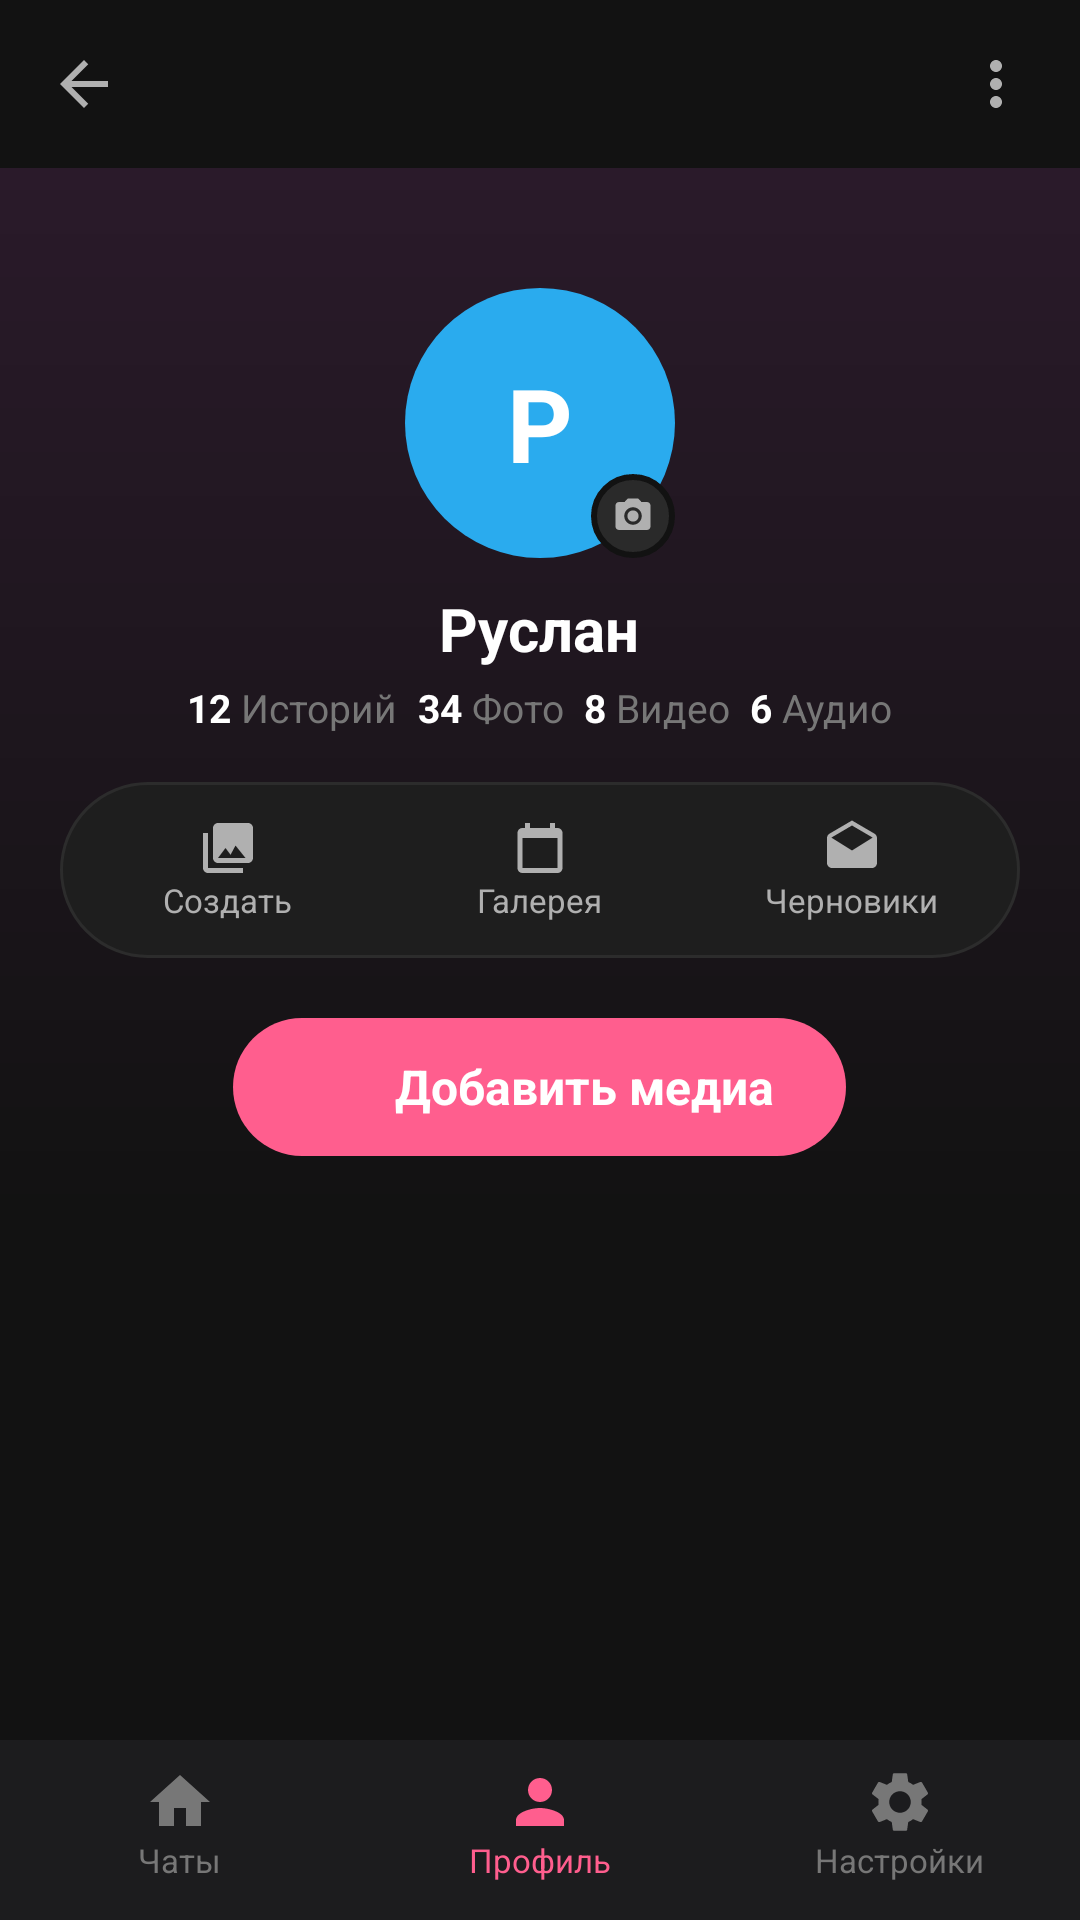

Layout XML and referenced resources for this Android screen:
<!-- AndroidManifest.xml: application theme T -->
<!-- res/layout/activity_profile_new.xml -->
<?xml version="1.0" encoding="utf-8"?>
<RelativeLayout xmlns:android="http://schemas.android.com/apk/res/android"
    android:layout_width="match_parent"
    android:layout_height="match_parent"
    android:background="#121212">

    
    <LinearLayout
        android:id="@+id/profileTopHeader"
        android:layout_width="match_parent"
        android:layout_height="wrap_content"
        android:orientation="horizontal"
        android:padding="@dimen/spacing_lg"
        android:gravity="center_vertical">
        <ImageView
            android:id="@+id/profileBackBtn"
            android:layout_width="@dimen/icon_md" android:layout_height="@dimen/icon_md"
            android:src="@drawable/ic_arrow_back"
            android:tint="#b0b0b0"/>
        <View android:layout_width="0dp" android:layout_height="1dp" android:layout_weight="1"/>
        <ImageView
            android:layout_width="@dimen/icon_md" android:layout_height="@dimen/icon_md"
            android:src="@drawable/ic_more_vert"
            android:tint="#b0b0b0"/>
    </LinearLayout>

    
    <ScrollView
        android:layout_width="match_parent"
        android:layout_height="match_parent"
        android:layout_below="@id/profileTopHeader"
        android:layout_above="@id/profileBottomNav">

        <LinearLayout
            android:layout_width="match_parent"
            android:layout_height="wrap_content"
            android:orientation="vertical"
            android:gravity="center_horizontal"
            android:paddingTop="40dp" android:paddingStart="@dimen/spacing_xl" android:paddingEnd="@dimen/spacing_xl" android:paddingBottom="@dimen/spacing_xl"
            android:background="@drawable/bg_profile_header">

            
            <RelativeLayout
                android:layout_width="@dimen/avatar_size" android:layout_height="@dimen/avatar_size"
                android:layout_marginBottom="10dp">
                <TextView
                    android:id="@+id/profileAvatar"
                    android:layout_width="@dimen/avatar_size" android:layout_height="@dimen/avatar_size"
                    android:background="@drawable/bg_avatar_circle"
                    android:gravity="center"
                    android:text="Р"
                    android:textColor="#fff" android:textSize="34sp"
                    android:textStyle="bold"/>
                <LinearLayout
                    android:layout_width="@dimen/avatar_badge" android:layout_height="@dimen/avatar_badge"
                    android:layout_alignBottom="@id/profileAvatar"
                    android:layout_alignEnd="@id/profileAvatar"
                    android:background="@drawable/bg_avatar_circle_small"
                    android:gravity="center">
                    <ImageView
                        android:layout_width="14dp" android:layout_height="14dp"
                        android:src="@drawable/ic_camera"
                        android:tint="#b0b0b0"/>
                </LinearLayout>
            </RelativeLayout>

            
            <TextView
                android:id="@+id/profileName"
                android:layout_width="wrap_content"
                android:layout_height="wrap_content"
                android:text="Руслан"
                android:textColor="#fff" android:textSize="20sp"
                android:textStyle="bold"/>

            
            <LinearLayout
                android:layout_width="wrap_content"
                android:layout_height="wrap_content"
                android:orientation="horizontal"
                android:gravity="center"
                android:layout_marginTop="4dp">
                <TextView android:layout_width="wrap_content" android:layout_height="wrap_content"
                    android:text="12" android:textColor="#fff" android:textStyle="bold" android:textSize="13sp"/>
                <TextView android:layout_width="wrap_content" android:layout_height="wrap_content"
                    android:text=" Историй  " android:textColor="#777" android:textSize="13sp"/>
                <TextView android:layout_width="wrap_content" android:layout_height="wrap_content"
                    android:text="34" android:textColor="#fff" android:textStyle="bold" android:textSize="13sp"/>
                <TextView android:layout_width="wrap_content" android:layout_height="wrap_content"
                    android:text=" Фото  " android:textColor="#777" android:textSize="13sp"/>
                <TextView android:layout_width="wrap_content" android:layout_height="wrap_content"
                    android:text="8" android:textColor="#fff" android:textStyle="bold" android:textSize="13sp"/>
                <TextView android:layout_width="wrap_content" android:layout_height="wrap_content"
                    android:text=" Видео  " android:textColor="#777" android:textSize="13sp"/>
                <TextView android:layout_width="wrap_content" android:layout_height="wrap_content"
                    android:text="6" android:textColor="#fff" android:textStyle="bold" android:textSize="13sp"/>
                <TextView android:layout_width="wrap_content" android:layout_height="wrap_content"
                    android:text=" Аудио" android:textColor="#777" android:textSize="13sp"/>
            </LinearLayout>

            
            <LinearLayout
                android:layout_width="match_parent"
                android:layout_height="wrap_content"
                android:layout_marginTop="@dimen/spacing_lg"
                android:background="@drawable/bg_action_pill"
                android:orientation="horizontal"
                android:padding="4dp">
                <LinearLayout android:id="@+id/actionCreate" android:layout_width="0dp" android:layout_height="wrap_content" android:layout_weight="1" android:orientation="vertical" android:gravity="center" android:paddingTop="8dp" android:paddingBottom="8dp" android:background="@android:color/transparent">
                    <ImageView android:layout_width="@dimen/spacing_xl" android:layout_height="@dimen/spacing_xl" android:tint="#b0b0b0" android:src="@drawable/ic_gallery"/>
                    <TextView android:layout_width="wrap_content" android:layout_height="wrap_content" android:textSize="11sp" android:textColor="#b0b0b0" android:text="Создать"/>
                </LinearLayout>
                <LinearLayout android:id="@+id/actionGallery" android:layout_width="0dp" android:layout_height="wrap_content" android:layout_weight="1" android:orientation="vertical" android:gravity="center" android:paddingTop="8dp" android:paddingBottom="8dp" android:background="@android:color/transparent">
                    <ImageView android:layout_width="@dimen/spacing_xl" android:layout_height="@dimen/spacing_xl" android:tint="#b0b0b0" android:src="@drawable/ic_calendar"/>
                    <TextView android:layout_width="wrap_content" android:layout_height="wrap_content" android:textSize="11sp" android:textColor="#b0b0b0" android:text="Галерея"/>
                </LinearLayout>
                <LinearLayout android:id="@+id/actionDrafts" android:layout_width="0dp" android:layout_height="wrap_content" android:layout_weight="1" android:orientation="vertical" android:gravity="center" android:paddingTop="8dp" android:paddingBottom="8dp" android:background="@android:color/transparent">
                    <ImageView android:layout_width="@dimen/spacing_xl" android:layout_height="@dimen/spacing_xl" android:tint="#b0b0b0" android:src="@drawable/ic_drafts"/>
                    <TextView android:layout_width="wrap_content" android:layout_height="wrap_content" android:textSize="11sp" android:textColor="#b0b0b0" android:text="Черновики"/>
                </LinearLayout>
            </LinearLayout>

            
            <LinearLayout
                android:id="@+id/fabAddMedia"
                android:layout_width="wrap_content"
                android:layout_height="wrap_content"
                android:layout_marginTop="@dimen/spacing_xl"
                android:background="@drawable/bg_fab_pill"
                android:orientation="horizontal"
                android:gravity="center"
                android:paddingTop="@dimen/spacing_md" android:paddingBottom="@dimen/spacing_md" android:paddingStart="@dimen/icon_md" android:paddingEnd="@dimen/icon_md"
                android:clickable="true" android:focusable="true">
                <ImageView
                    android:layout_width="22dp" android:layout_height="22dp"
                    android:src="@drawable/ic_add" android:tint="#fff"/>
                <TextView
                    android:layout_width="wrap_content"
                    android:layout_height="wrap_content"
                    android:text="Добавить медиа"
                    android:textColor="#fff" android:textSize="16sp"
                    android:textStyle="bold" android:layout_marginStart="8dp"/>
            </LinearLayout>

        </LinearLayout>
    </ScrollView>

    
    <LinearLayout
        android:id="@+id/profileBottomNav"
        android:layout_width="match_parent"
        android:layout_height="60dp"
        android:layout_alignParentBottom="true"
        android:background="#1c1c1e"
        android:paddingTop="4dp"
        android:paddingBottom="8dp"
        android:gravity="center"
        android:orientation="horizontal">
        <LinearLayout android:id="@+id/navChats2" android:layout_width="0dp" android:layout_height="wrap_content" android:layout_weight="1" android:orientation="vertical" android:gravity="center">
            <ImageView android:layout_width="@dimen/icon_md" android:layout_height="@dimen/icon_md" android:tint="#777777" android:src="@drawable/ic_home_simple"/>
            <TextView android:layout_width="wrap_content" android:layout_height="wrap_content" android:textSize="11sp" android:textColor="#777777" android:text="Чаты"/>
        </LinearLayout>
        <LinearLayout android:id="@+id/navProfile2" android:layout_width="0dp" android:layout_height="wrap_content" android:layout_weight="1" android:orientation="vertical" android:gravity="center">
            <ImageView android:layout_width="@dimen/icon_md" android:layout_height="@dimen/icon_md" android:src="@drawable/ic_profile" android:tint="#ff5e8e"/>
            <TextView android:layout_width="wrap_content" android:layout_height="wrap_content" android:textSize="11sp" android:textColor="#ff5e8e" android:text="Профиль"/>
        </LinearLayout>
        <LinearLayout android:id="@+id/navSettings2" android:layout_width="0dp" android:layout_height="wrap_content" android:layout_weight="1" android:orientation="vertical" android:gravity="center">
            <ImageView android:layout_width="@dimen/icon_md" android:layout_height="@dimen/icon_md" android:tint="#777777" android:src="@drawable/ic_settings_simple"/>
            <TextView android:layout_width="wrap_content" android:layout_height="wrap_content" android:textSize="11sp" android:textColor="#777777" android:text="Настройки"/>
        </LinearLayout>
    </LinearLayout>

</RelativeLayout>
<!-- resources referenced by this layout -->
<resources>
  <dimen name="avatar_badge">28dp</dimen>
  <dimen name="avatar_size">90dp</dimen>
  <dimen name="icon_md">24dp</dimen>
  <dimen name="spacing_lg">16dp</dimen>
  <dimen name="spacing_md">12dp</dimen>
  <dimen name="spacing_xl">20dp</dimen>
  <!-- drawable bg_action_pill (drawable) -->
  <shape xmlns:android="http://schemas.android.com/apk/res/android" android:shape="rectangle">
      <solid android:color="#1e1e1e"/>
      <corners android:radius="50dp"/>
      <stroke android:width="1dp" android:color="#2c2c2c"/>
  </shape>
  <!-- drawable bg_avatar_circle (drawable) -->
  <?xml version="1.0" encoding="utf-8"?>
  <shape xmlns:android="http://schemas.android.com/apk/res/android" android:shape="oval">
      <solid android:color="#2AABEE"/>
  </shape>
  <!-- drawable bg_avatar_circle_small (drawable) -->
  <shape xmlns:android="http://schemas.android.com/apk/res/android" android:shape="oval">
      <solid android:color="#2a2a2a"/>
      <stroke android:width="2dp" android:color="#121212"/>
  </shape>
  <!-- drawable bg_fab_pill (drawable) -->
  <shape xmlns:android="http://schemas.android.com/apk/res/android" android:shape="rectangle">
      <solid android:color="#ff5e8e"/>
      <corners android:radius="50dp"/>
  </shape>
  <!-- drawable bg_profile_header (drawable) -->
  <shape xmlns:android="http://schemas.android.com/apk/res/android" android:shape="rectangle">
      <gradient android:startColor="#2a1a2a" android:endColor="#121212" android:angle="270"/>
  </shape>
  <!-- drawable ic_arrow_back (drawable) -->
  <vector xmlns:android="http://schemas.android.com/apk/res/android"
      android:width="24dp" android:height="24dp" android:viewportWidth="24" android:viewportHeight="24">
      <path android:fillColor="#ff5e8e" android:pathData="M20,11H7.83l5.59,-5.59L12,4l-8,8 8,8 1.41,-1.41L7.83,13H20v-2z"/>
  </vector>
  <!-- drawable ic_calendar (drawable) -->
  <vector xmlns:android="http://schemas.android.com/apk/res/android" android:width="24dp" android:height="24dp" android:viewportWidth="24" android:viewportHeight="24">
      <path android:fillColor="#b0b0b0" android:pathData="M19,4h-1V2h-2v2H8V2H6v2H5C3.89,4 3,4.9 3,6v14c0,1.1 0.89,2 2,2h14c1.1,0 2,-0.9 2,-2V6C21,4.9 20.1,4 19,4zM19,20H5V8h14V20z"/>
  </vector>
  <!-- drawable ic_drafts (drawable) -->
  <vector xmlns:android="http://schemas.android.com/apk/res/android" android:width="24dp" android:height="24dp" android:viewportWidth="24" android:viewportHeight="24">
      <path android:fillColor="#b0b0b0" android:pathData="M21.99,8c0,-0.72 -0.37,-1.35 -0.94,-1.7L12,1L2.95,6.3C2.38,6.65 2,7.28 2,8v10c0,1.1 0.9,2 2,2h16c1.1,0 2,-0.9 2,-2L21.99,8zM12,13L3.74,7.84L12,3l8.26,4.84L12,13z"/>
  </vector>
  <!-- drawable ic_home_simple (drawable) -->
  <vector xmlns:android="http://schemas.android.com/apk/res/android"
      android:width="24dp" android:height="24dp"
      android:viewportWidth="24" android:viewportHeight="24">
      <path android:fillColor="#8e8e93"
          android:pathData="M10,20v-6h4v6h5v-8h3L12,3L2,12h3v8z"/>
  </vector>
  <!-- drawable ic_more_vert (drawable) -->
  <vector xmlns:android="http://schemas.android.com/apk/res/android" android:width="24dp" android:height="24dp" android:viewportWidth="24" android:viewportHeight="24">
      <path android:fillColor="#b0b0b0" android:pathData="M12,8c1.1,0 2,-0.9 2,-2s-0.9,-2 -2,-2 -2,0.9 -2,2 0.9,2 2,2zM12,10c-1.1,0 -2,0.9 -2,2s0.9,2 2,2 2,-0.9 2,-2 -0.9,-2 -2,-2zM12,16c-1.1,0 -2,0.9 -2,2s0.9,2 2,2 2,-0.9 2,-2 -0.9,-2 -2,-2z"/>
  </vector>
  <!-- drawable ic_profile (drawable) -->
  <vector xmlns:android="http://schemas.android.com/apk/res/android" android:width="24dp" android:height="24dp" android:viewportWidth="24" android:viewportHeight="24">
      <path android:fillColor="#b0b0b0" android:pathData="M12,12c2.21,0 4,-1.79 4,-4s-1.79,-4 -4,-4 -4,1.79 -4,4 1.79,4 4,4zM12,14c-2.67,0 -8,1.34 -8,4v2h16v-2C20,15.34 14.67,14 12,14z"/>
  </vector>
  <style name="T" parent="Theme.MaterialComponents.DayNight.NoActionBar">
          <item name="colorPrimary">#f06292</item>
      </style>
</resources>
